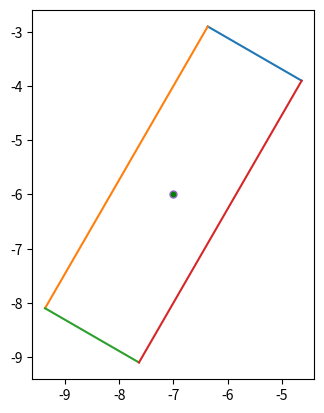

Source code (Python):
import matplotlib.pyplot as plt
import math

class point:
    def __init__(self,x,y):
        self.x=x 
        self.y=y 
    def __add__(self, p):
        return point(self.x+p.x,self.y+p.y)
    def __sub__(self, p):
        return point(self.x-p.x,self.y-p.y)
    def __mul__(self,s):
        return point(self.x*s,self.y*s)
    def print(self):
        print("(",self.x,",",self.y,")")

class vehicle:
    def __init__(self, length, width, speed_limit, acc_limit, centroid, angle):
        #parameters
        self.length = length
        self.width = width
        self.speed_limit = speed_limit 
        self.acc_limit = acc_limit 
        #state variables
        self.centroid = centroid 
        self.angle = angle 
    def StateToCorners(self):#takes vehicle object as input
        dir_vect=point(math.cos(self.angle),math.sin(self.angle))
        dir_vect=dir_vect*(self.length/2)
        orth_vect=GetOrthUnitVector(dir_vect)
        orth_vect=point(orth_vect.x*(self.width)/2,orth_vect.y*(self.width)/2)
        points=[]
        points.append(self.centroid+dir_vect+orth_vect)
        points.append(self.centroid+dir_vect-orth_vect)
        points.append(self.centroid-dir_vect-orth_vect)
        points.append(self.centroid-dir_vect+orth_vect)
        PrintPoints(points)
        return points
    def DrawVehicle(self):
        p=self.StateToCorners()
        plt.plot([p[0].x,p[1].x],[p[0].y,p[1].y])
        plt.plot([p[1].x,p[2].x],[p[1].y,p[2].y])
        plt.plot([p[2].x,p[3].x],[p[2].y,p[3].y])
        plt.plot([p[3].x,p[0].x],[p[3].y,p[0].y])
        plt.plot(self.centroid.x,self.centroid.y,marker="o",markersize=5,markerfacecolor="green")
        ax = plt.gca()
        ax.set_aspect('equal', adjustable='box')
        plt.show()
    def ShortestDistance(self,V):
        veh1=self.StateToCorners()
        veh2=V.StateToCorners()
        min=99999999
        for i in veh1:
            for j in veh2:
                dist = math.dist([i.x, i.y], [j.x, j.y])
                if dist<min:
                    min=dist
        return min

#utility functions
def GetOrthUnitVector(V):#V is a point
    if V.y==0:
        return point(0,1)
    v1=5
    v2=(-(V.x)/V.y)*v1
    magnitude=math.sqrt(v1**2+v2**2)
    v2=v2/magnitude
    v1=v1/magnitude
    return point(v1,v2)

def PrintPoints(points):
    for x in points:
        x.print()

def main():
    l=6
    w=2
    angle=math.radians(60)
    centroid=point(-7,-6)
    V=vehicle(l,w,0,0,centroid,angle)
    V.DrawVehicle()


    l=6
    w=4
    angle=math.radians(205)
    centroid=point(8,6)
    V1=vehicle(l,w,0,0,centroid,angle)
    
    print(V.ShortestDistance(V1))

if __name__ == "__main__":
    main()